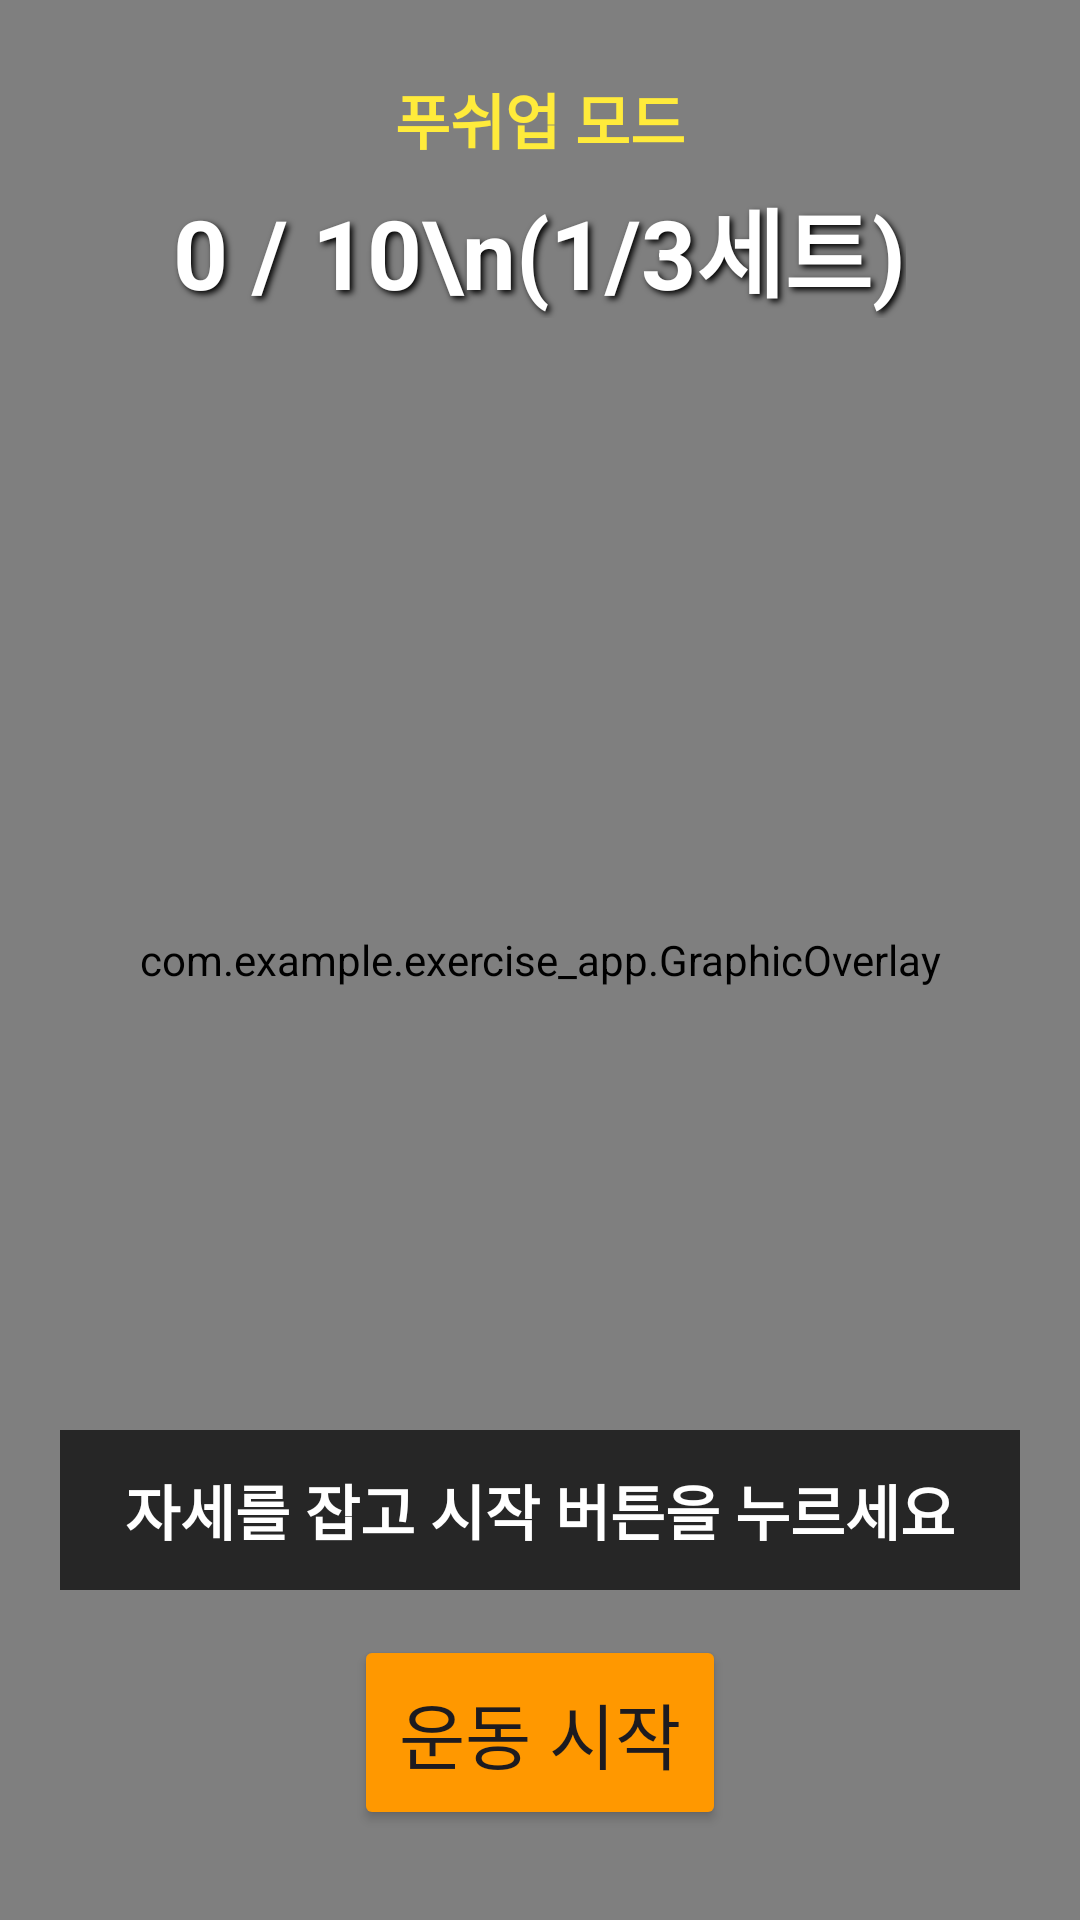

The Android layout XML behind this screen, and the referenced resources:
<!-- AndroidManifest.xml: application theme Theme.Exercise_App -->
<!-- res/layout/activity_camera.xml -->
<?xml version="1.0" encoding="utf-8"?>
<RelativeLayout xmlns:android="http://schemas.android.com/apk/res/android"
    android:layout_width="match_parent"
    android:layout_height="match_parent"
    android:background="#000000">

    <androidx.camera.view.PreviewView
        android:id="@+id/viewFinder"
        android:layout_width="match_parent"
        android:layout_height="match_parent" />

    <com.example.exercise_app.GraphicOverlay
        android:id="@+id/graphicOverlay"
        android:layout_width="match_parent"
        android:layout_height="match_parent"
        android:layout_alignTop="@id/viewFinder"
        android:layout_alignBottom="@id/viewFinder" />

    <TextView
        android:id="@+id/tv_exercise_type"
        android:layout_width="wrap_content"
        android:layout_height="wrap_content"
        android:layout_centerHorizontal="true"
        android:layout_alignParentTop="true"
        android:layout_marginTop="25dp"
        android:text="푸쉬업 모드"
        android:textColor="#FFEB3B"
        android:textSize="20sp"
        android:textStyle="bold" />

    <TextView
        android:id="@+id/tv_count"
        android:layout_width="wrap_content"
        android:layout_height="wrap_content"
        android:layout_below="@id/tv_exercise_type"
        android:layout_centerHorizontal="true"
        android:layout_marginTop="5dp"
        android:text="0 / 10\n(1/3세트)"
        android:gravity="center"
        android:textColor="#FFFFFF"
        android:textSize="32sp"
        android:textStyle="bold"
        android:shadowColor="#000000"
        android:shadowDx="3"
        android:shadowDy="3"
        android:shadowRadius="5"/>

    <TextView
        android:id="@+id/tv_countdown"
        android:layout_width="wrap_content"
        android:layout_height="wrap_content"
        android:layout_centerInParent="true"
        android:text="3"
        android:textColor="#FFEB3B"
        android:textSize="120sp"
        android:textStyle="bold"
        android:visibility="gone"
        android:shadowColor="#000000"
        android:shadowDx="5"
        android:shadowDy="5"
        android:shadowRadius="10"/>

    <TextView
        android:id="@+id/tv_grade"
        android:layout_width="wrap_content"
        android:layout_height="wrap_content"
        android:layout_centerInParent="true"
        android:text="PERFECT!"
        android:textColor="#4CAF50"
        android:textSize="80sp"
        android:textStyle="bold"
        android:visibility="gone"
        android:shadowColor="#000000"
        android:shadowDx="4"
        android:shadowDy="4"
        android:shadowRadius="10"/>

    <TextView
        android:id="@+id/tv_coaching_msg"
        android:layout_width="match_parent"
        android:layout_height="wrap_content"
        android:layout_alignParentBottom="true"
        android:layout_marginBottom="110dp"
        android:layout_marginHorizontal="20dp"
        android:background="#B3000000"
        android:gravity="center"
        android:padding="12dp"
        android:text="자세를 잡고 시작 버튼을 누르세요"
        android:textColor="#FFFFFF"
        android:textSize="20sp"
        android:textStyle="bold" />

    <Button
        android:id="@+id/btn_start_exercise"
        android:layout_width="wrap_content"
        android:layout_height="wrap_content"
        android:layout_alignParentBottom="true"
        android:layout_centerHorizontal="true"
        android:layout_marginBottom="30dp"
        android:text="운동 시작"
        android:textSize="24sp"
        android:padding="15dp"
        android:backgroundTint="#FF9800"/>

    <RelativeLayout
        android:id="@+id/layout_rest"
        android:layout_width="match_parent"
        android:layout_height="match_parent"
        android:background="#CC000000"
        android:visibility="gone"
        android:clickable="true"
        android:focusable="true">

        <TextView
            android:id="@+id/tv_rest_title"
            android:layout_width="wrap_content"
            android:layout_height="wrap_content"
            android:layout_centerHorizontal="true"
            android:layout_marginTop="100dp"
            android:text="꿀맛 같은 휴식 시간"
            android:textColor="#FFFFFF"
            android:textSize="28sp"
            android:textStyle="bold"/>

        <ProgressBar
            android:id="@+id/progress_rest"
            style="?android:attr/progressBarStyleHorizontal"
            android:layout_width="200dp"
            android:layout_height="200dp"
            android:layout_centerInParent="true"
            android:indeterminate="false"
            android:max="30"
            android:progress="30"
            android:progressDrawable="@drawable/circular_timer" />

        <TextView
            android:id="@+id/tv_rest_timer"
            android:layout_width="wrap_content"
            android:layout_height="wrap_content"
            android:layout_centerInParent="true"
            android:text="30"
            android:textColor="#FFEB3B"
            android:textSize="60sp"
            android:textStyle="bold"/>

        <Button
            android:id="@+id/btn_skip_rest"
            android:layout_width="wrap_content"
            android:layout_height="wrap_content"
            android:layout_alignParentBottom="true"
            android:layout_centerHorizontal="true"
            android:layout_marginBottom="50dp"
            android:text="휴식 건너뛰기 ⏩"
            android:backgroundTint="#616161"
            android:textColor="#FFFFFF" />

    </RelativeLayout>

    <Button
        android:id="@+id/btn_next_ready"
        android:layout_width="wrap_content"
        android:layout_height="wrap_content"
        android:layout_centerInParent="true"
        android:text="준비 완료"
        android:textSize="24sp"
        android:padding="20dp"
        android:visibility="gone"
        android:backgroundTint="#4CAF50" />

</RelativeLayout>
<!-- resources referenced by this layout -->
<resources>
  <!-- drawable circular_timer (drawable) -->
  <?xml version="1.0" encoding="utf-8"?>
  <layer-list xmlns:android="http://schemas.android.com/apk/res/android">
      <item android:id="@android:id/background">
          <shape
              android:innerRadiusRatio="3"
              android:shape="ring"
              android:thicknessRatio="20"
              android:useLevel="false">
              <solid android:color="#40FFFFFF" />
          </shape>
      </item>
      <item android:id="@android:id/progress">
          <rotate
              android:fromDegrees="270"
              android:pivotX="50%"
              android:pivotY="50%"
              android:toDegrees="270">
              <shape
                  android:innerRadiusRatio="3"
                  android:shape="ring"
                  android:thicknessRatio="20"
                  android:useLevel="true">
                  <gradient
                      android:endColor="#FFEB3B"
                      android:startColor="#FFEB3B"
                      android:type="linear" />
              </shape>
          </rotate>
      </item>
  </layer-list>
  <style name="Theme.Exercise_App" parent="Base.Theme.Exercise_App" />
  <style name="Base.Theme.Exercise_App" parent="Theme.Material3.DayNight.NoActionBar">
          
          
      </style>
</resources>
